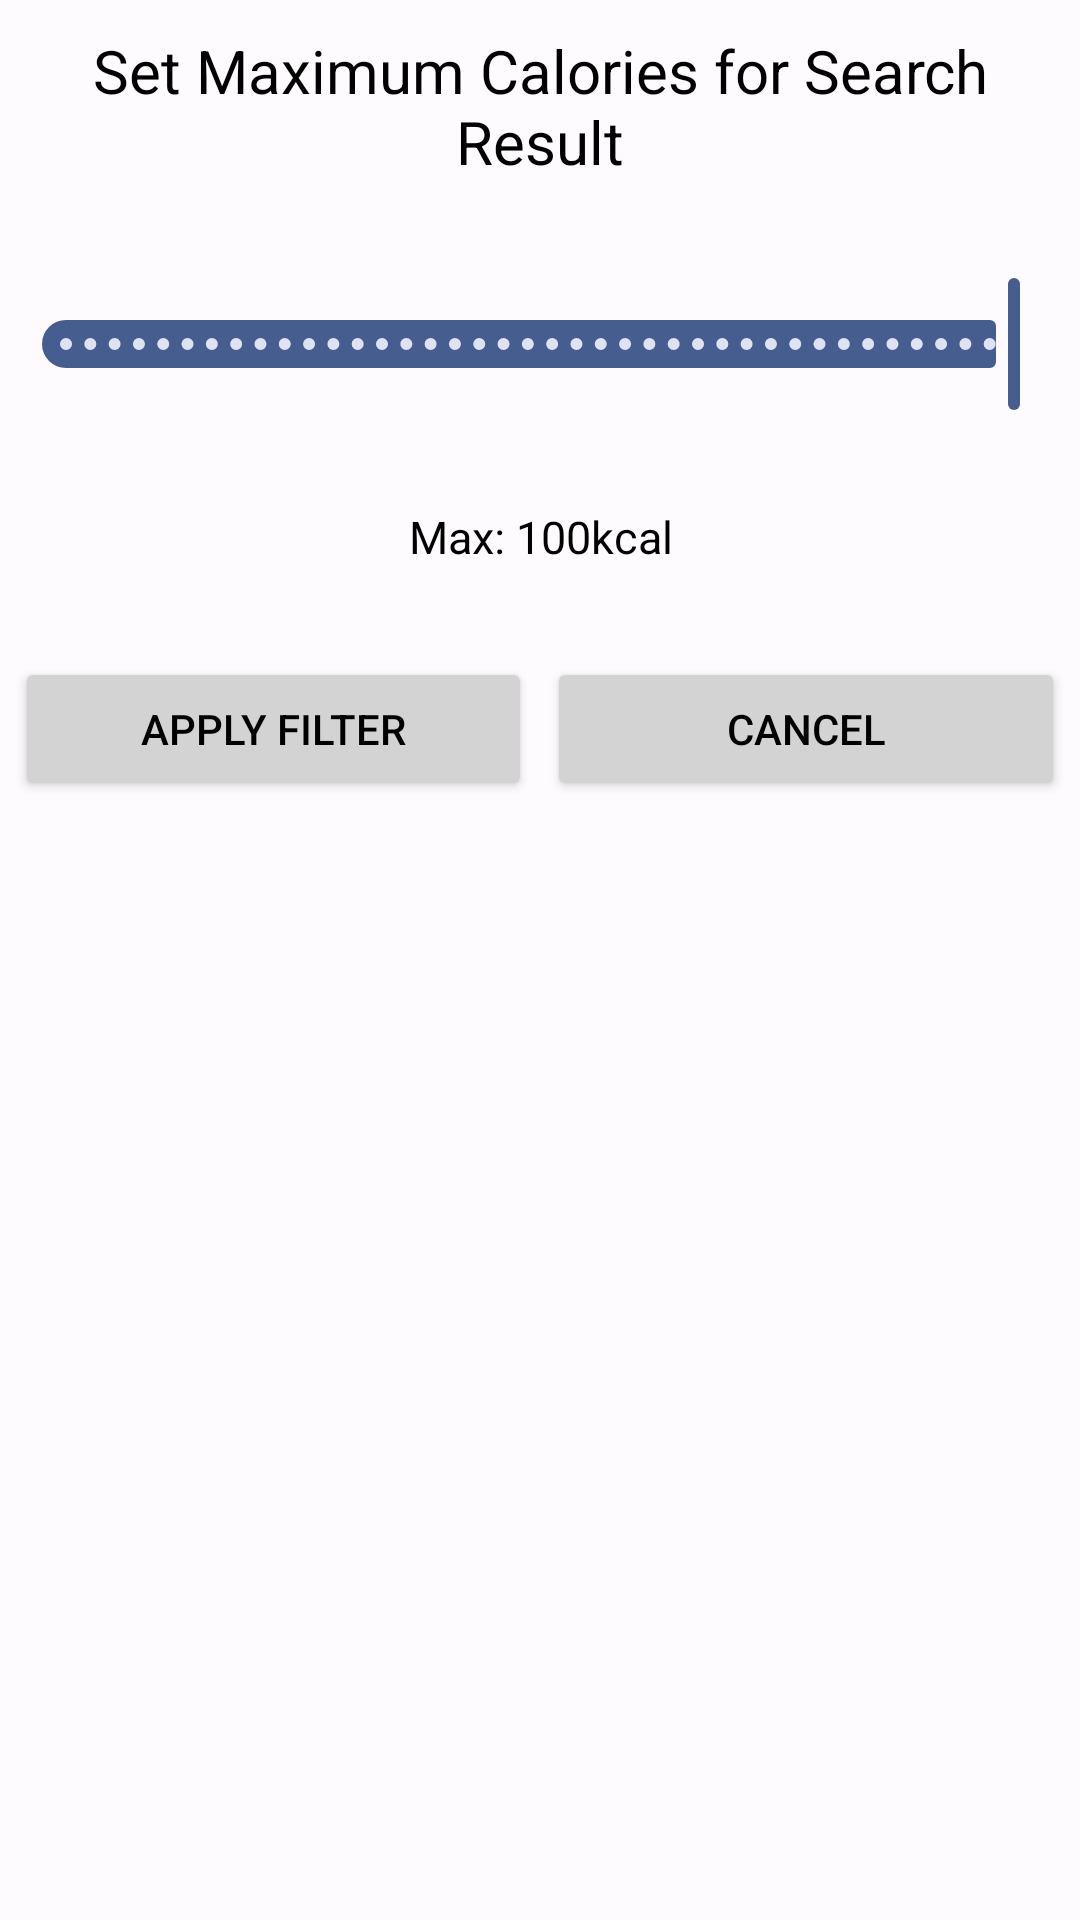

Here is an Android app screen rendered from its layout file. Give the layout XML and the strings, colors and styles it references.
<!-- AndroidManifest.xml: application theme Theme.GetFitWithHenry -->
<!-- res/layout/max_calories_dialog_layout.xml -->
<?xml version="1.0" encoding="utf-8"?>
<LinearLayout xmlns:android="http://schemas.android.com/apk/res/android"
    android:layout_width="match_parent"
    android:orientation="vertical"
    android:layout_height="match_parent">

    <TextView
        android:id="@+id/valueText"
        android:layout_width="match_parent"
        android:layout_height="wrap_content"
        android:gravity="center_horizontal"
        android:textSize="20dp"
        android:layout_margin="10dp"
        android:textColor="@color/black"
        android:text="Set Maximum Calories for Search Result" />

    <com.google.android.material.slider.Slider
        android:id="@+id/maxCaloriesSlider"
        android:layout_width="match_parent"
        android:layout_height="wrap_content"
        android:contentDescription="hello"
        android:layout_marginTop="20dp"
        android:layout_marginBottom="20dp"
        android:value="1500"
        android:valueFrom="0"
        android:stepSize="1"
        android:valueTo="1500" />

    <TextView
        android:id="@+id/currentCalSelection"
        android:layout_width="match_parent"
        android:layout_height="wrap_content"
        android:gravity="center_horizontal"
        android:layout_marginBottom="20dp"
        android:layout_margin="10dp"
        android:textColor="@color/black"
        android:textSize="15dp"
        android:text="Max: 100kcal" />

    <LinearLayout
        android:orientation="horizontal"
        android:layout_width="match_parent"
        android:layout_height="wrap_content"
        android:layout_marginTop="20dp"
        android:layout_marginBottom="20dp">
        <Button
            android:id="@+id/applyFilter"
            android:text="Apply Filter"
            android:backgroundTint="#D3D3D3"
            android:textColor="@color/black"
            android:layout_width="0dp"
            android:layout_height="match_parent"
            android:layout_weight="1"
            android:layout_gravity="bottom"
            android:layout_marginRight="5dp"
            android:layout_marginLeft="5dp"/>
        <Button
            android:id="@+id/cancelFilter"
            android:backgroundTint="#D3D3D3"
            android:text="Cancel"
            android:textColor="@color/black"
            android:layout_width="0dp"
            android:layout_height="match_parent"
            android:layout_weight="1"
            android:layout_gravity="bottom"
            android:layout_marginRight="5dp"/>
    </LinearLayout>

</LinearLayout>
<!-- resources referenced by this layout -->
<resources>
  <color name="black">#FF000000</color>
  <color name="md_theme_light_primary">#465D90</color>
  <color name="md_theme_light_onPrimary">#FFFFFF</color>
  <color name="md_theme_light_primaryContainer">#D9E2FF</color>
  <color name="md_theme_light_onPrimaryContainer">#001944</color>
  <color name="md_theme_light_secondary">#5A5E6C</color>
  <color name="md_theme_light_onSecondary">#FFFFFF</color>
  <color name="md_theme_light_secondaryContainer">#DEE2F2</color>
  <color name="md_theme_light_onSecondaryContainer">#171B27</color>
  <color name="md_theme_light_tertiary">#6D586C</color>
  <color name="md_theme_light_onTertiary">#FFFFFF</color>
  <color name="md_theme_light_tertiaryContainer">#F6DAF3</color>
  <color name="md_theme_light_onTertiaryContainer">#261627</color>
  <color name="md_theme_light_error">#BA1A1A</color>
  <color name="md_theme_light_onError">#FFFFFF</color>
  <color name="md_theme_light_errorContainer">#FFDAD6</color>
  <color name="md_theme_light_onErrorContainer">#410002</color>
  <color name="md_theme_light_background">#FEFBFE</color>
  <color name="md_theme_light_onBackground">#1B1B1E</color>
  <color name="md_theme_light_surface">#FEFBFE</color>
  <color name="md_theme_light_onSurface">#1B1B1E</color>
  <color name="md_theme_light_surfaceVariant">#E2E2E9</color>
  <color name="md_theme_light_onSurfaceVariant">#45464C</color>
  <color name="md_theme_light_outline">#76777D</color>
  <color name="md_theme_light_inverseSurface">#303032</color>
  <color name="md_theme_light_inverseOnSurface">#F2F0F3</color>
  <color name="md_theme_light_inversePrimary">#AFC6FF</color>
  <style name="screenTransitionAnimation" parent="@android:style/Animation.Activity">
          <item name="android:activityOpenEnterAnimation">@animator/slide_in_right</item>
          <item name="android:activityOpenExitAnimation">@animator/slide_out_left</item>
          <item name="android:activityCloseEnterAnimation">@animator/slide_in_left</item>
          <item name="android:activityCloseExitAnimation">@animator/slide_out_right</item>
      </style>
</resources>
